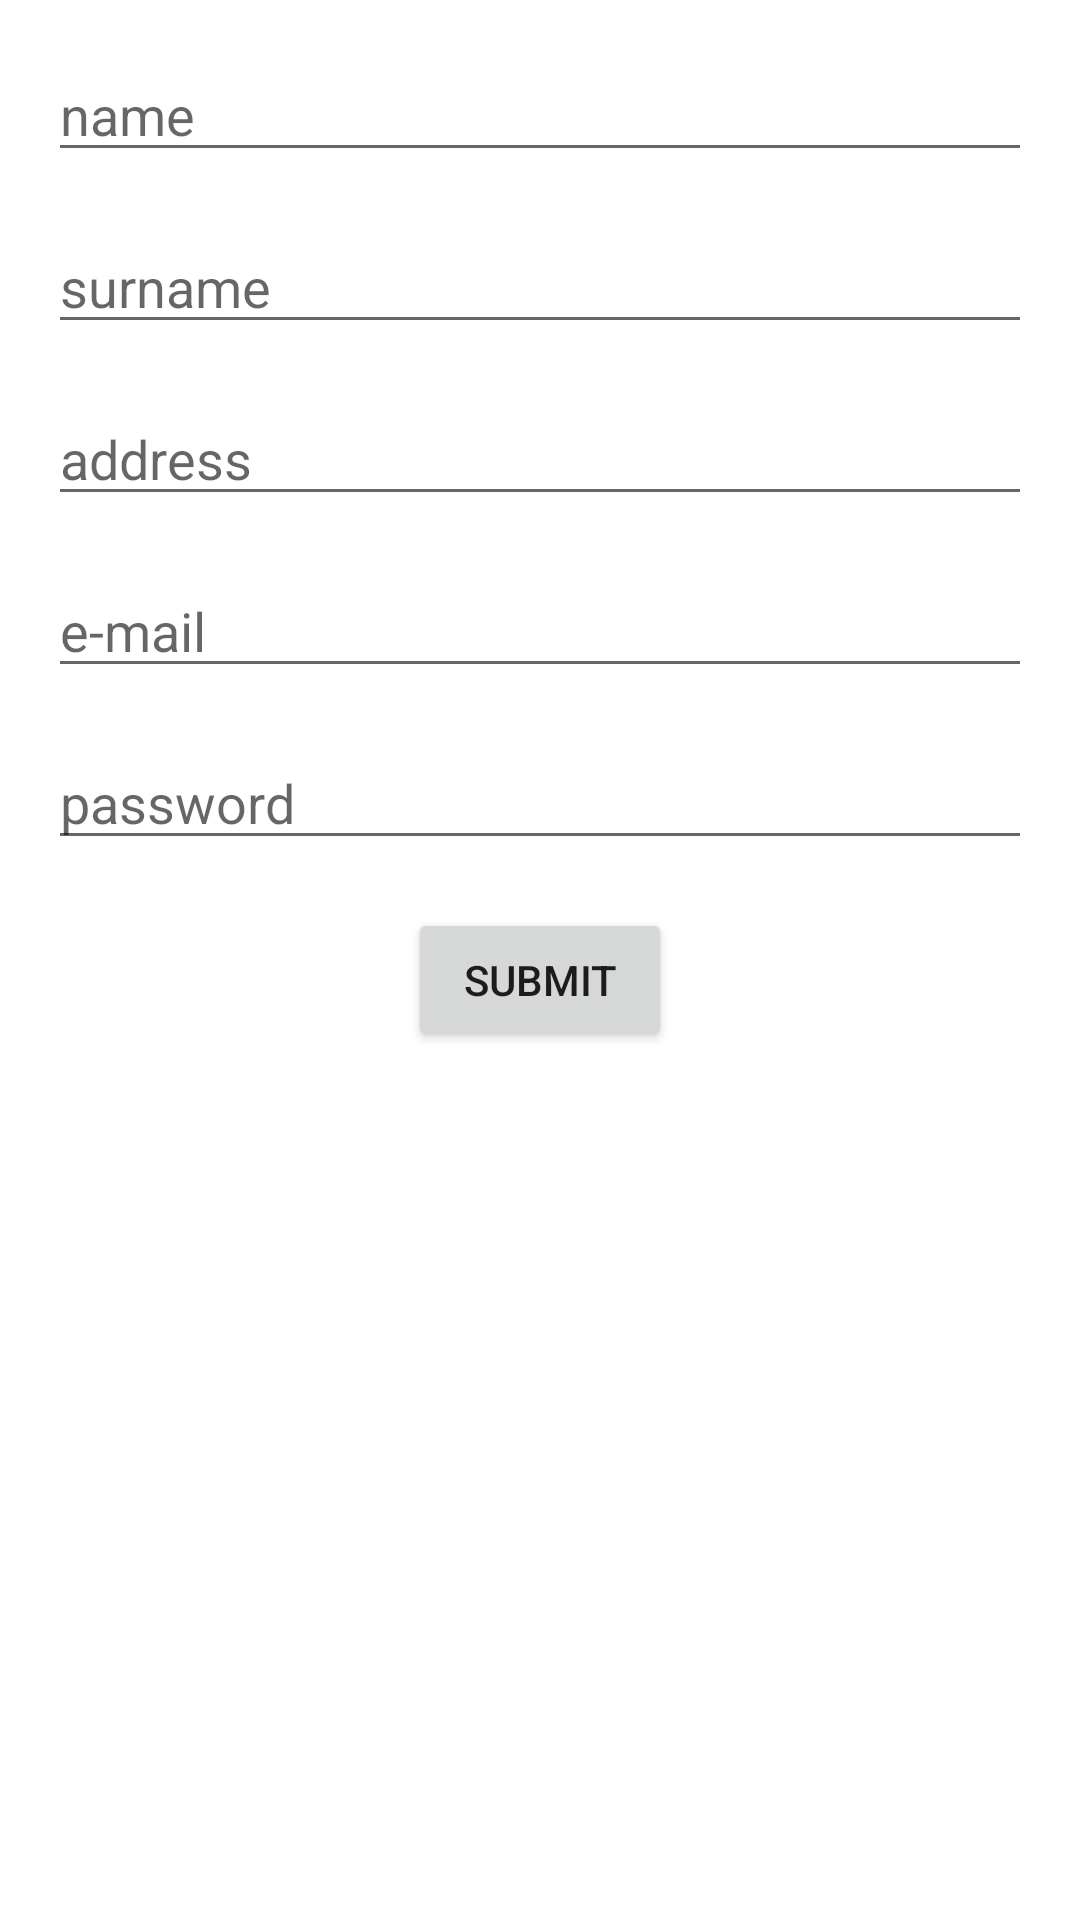

Reconstruct the res/layout file that produces this screen, plus the resources it refers to.
<!-- AndroidManifest.xml: application theme Theme.ZadanieAndroid1 -->
<!-- res/layout/activity_main.xml -->
<?xml version="1.0" encoding="utf-8"?>
<RelativeLayout
    android:layout_width="match_parent"
    android:layout_height="match_parent"
    xmlns:android="http://schemas.android.com/apk/res/android">

    <EditText
        android:layout_marginTop="16dp"
        android:layout_marginLeft="16dp"
        android:layout_marginRight="16dp"
        android:hint="name"
        android:id="@+id/name"
        android:layout_width="match_parent"
        android:layout_height="wrap_content">

    </EditText>

    <EditText
        android:layout_marginTop="16dp"
        android:layout_below="@id/name"
        android:layout_marginLeft="16dp"
        android:layout_marginRight="16dp"
        android:hint="surname"
        android:id="@+id/surname"
        android:layout_width="match_parent"
        android:layout_height="wrap_content">

    </EditText>

    <EditText
        android:layout_marginTop="16dp"
        android:layout_below="@id/surname"
        android:layout_marginLeft="16dp"
        android:layout_marginRight="16dp"
        android:hint="address"
        android:id="@+id/address"
        android:layout_width="match_parent"
        android:layout_height="wrap_content">

    </EditText>

    <EditText
        android:layout_marginTop="16dp"
        android:layout_marginLeft="16dp"
        android:layout_marginRight="16dp"
        android:layout_below="@id/address"
        android:id="@+id/email"
        android:hint="e-mail"
        android:layout_width="match_parent"
        android:layout_height="wrap_content">
    </EditText>

    <EditText
        android:layout_marginTop="16dp"
        android:layout_below="@id/email"
        android:layout_marginLeft="16dp"
        android:layout_marginRight="16dp"
        android:hint="password"
        android:id="@+id/password"
        android:layout_width="match_parent"
        android:layout_height="wrap_content">

    </EditText>

<LinearLayout
    android:layout_centerHorizontal="true"
    android:layout_below="@id/password"
    android:orientation="horizontal"
    android:layout_width="wrap_content"
    android:layout_height="wrap_content">

    <Button

        android:layout_marginTop="16dp"
        android:id="@+id/submit"
        android:layout_width="wrap_content"
        android:layout_height="wrap_content"
        android:text="Submit">

    </Button>

</LinearLayout>

</RelativeLayout>
<!-- resources referenced by this layout -->
<resources>
  <style name="Theme.ZadanieAndroid1" parent="Theme.MaterialComponents.DayNight.DarkActionBar">
          
          <item name="colorPrimary">@color/purple_500</item>
          <item name="colorPrimaryVariant">@color/purple_700</item>
          <item name="colorOnPrimary">@color/white</item>
          
          <item name="colorSecondary">@color/teal_200</item>
          <item name="colorSecondaryVariant">@color/teal_700</item>
          <item name="colorOnSecondary">@color/black</item>
          
          <item name="android:statusBarColor" tools:targetApi="l">?attr/colorPrimaryVariant</item>
          
      </style>
  <!-- not gathered from this repository: default colours our renderer supplied (Android Studio template values) -->
  <color name="purple_500">#FF6200EE</color>
  <color name="purple_700">#FF3700B3</color>
  <color name="teal_200">#FF03DAC5</color>
  <color name="teal_700">#FF018786</color>
  <color name="black">#FF000000</color>
  <color name="white">#FFFFFFFF</color>
</resources>
